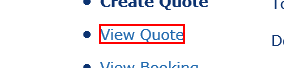
Workflow: Flowchart

Step 1 [catch]: click on the link 'View Quote' in window 'BP Travel*' (repeated 4 times)
